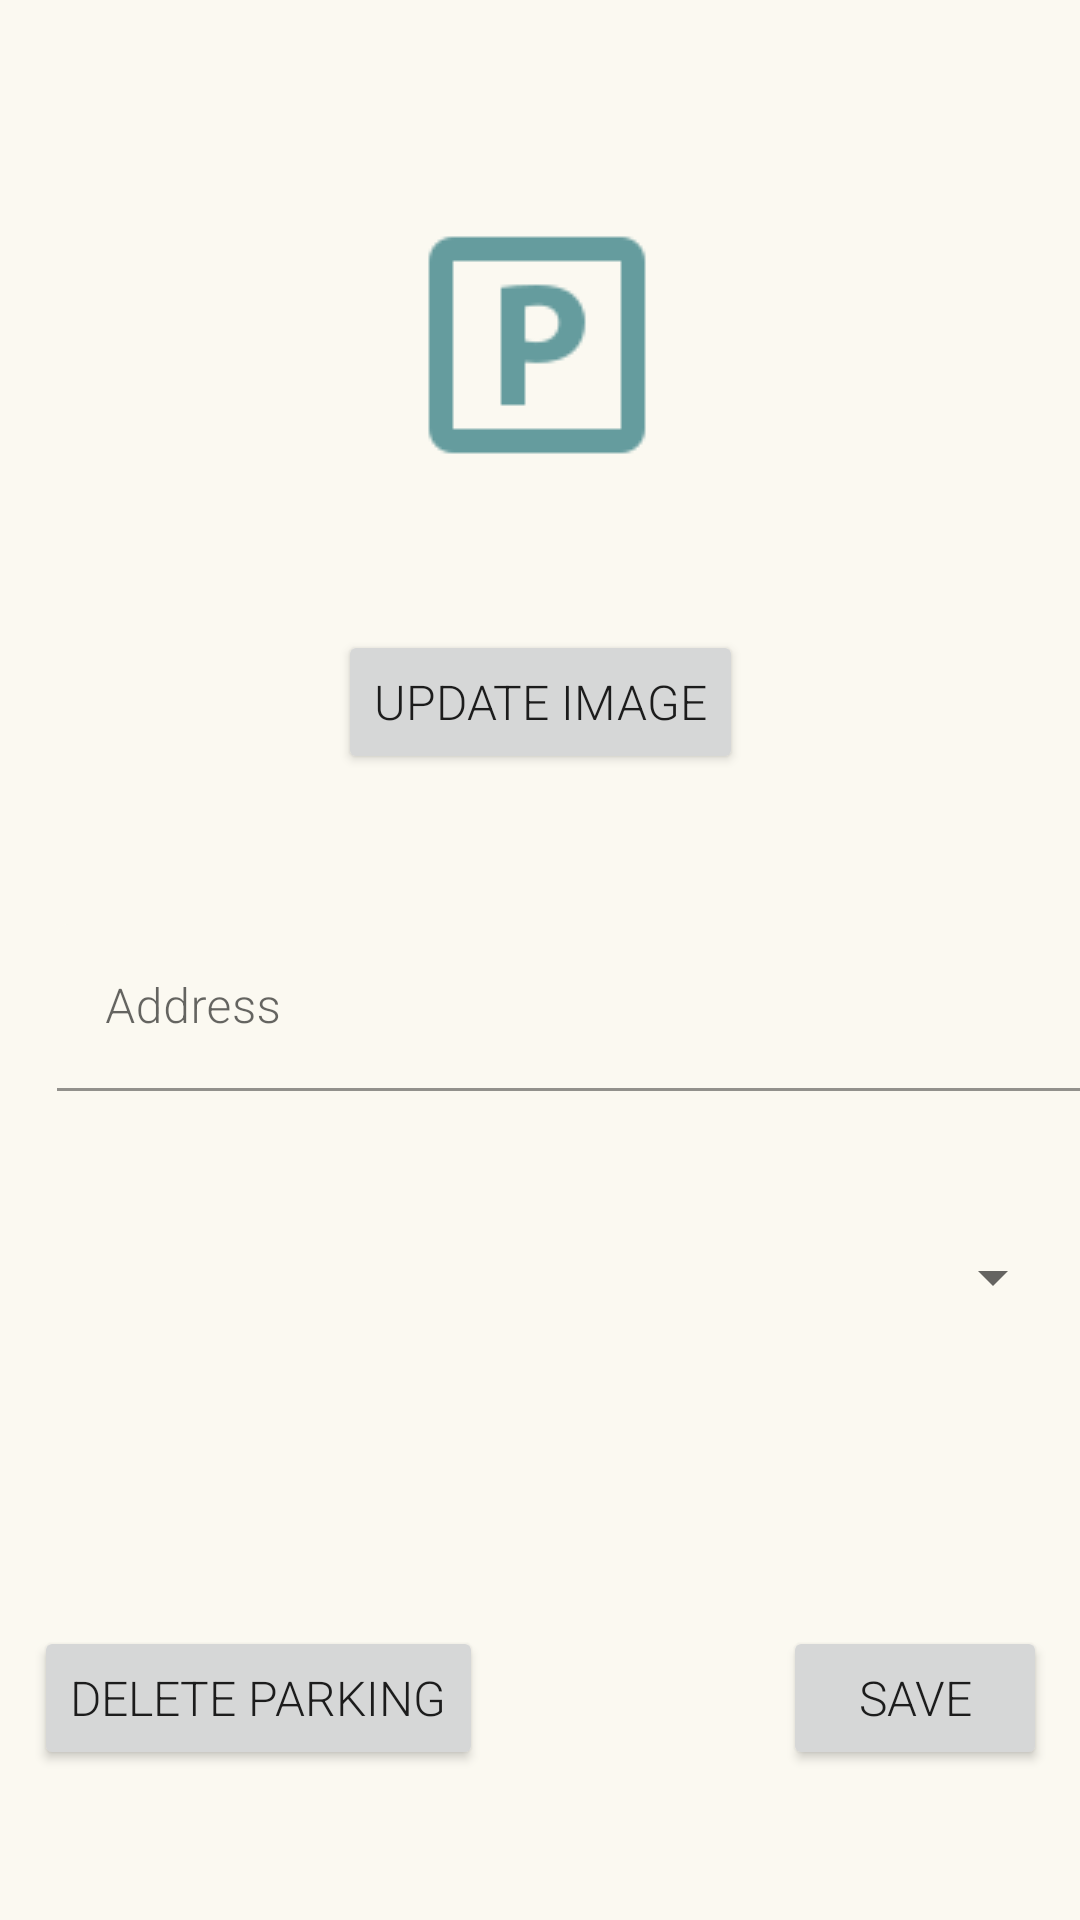

Android layout source for this screen:
<!-- AndroidManifest.xml: application theme Theme.Parksharenew -->
<!-- res/layout/fragment_edit_parking_spot.xml -->
<?xml version="1.0" encoding="utf-8"?>
<androidx.constraintlayout.widget.ConstraintLayout xmlns:android="http://schemas.android.com/apk/res/android"
    xmlns:app="http://schemas.android.com/apk/res-auto"
    xmlns:tools="http://schemas.android.com/tools"
    android:layout_width="match_parent"
    android:layout_height="match_parent"
    tools:context=".modules.parkingSpots.AddParkingFragment">


    <ImageView
        android:id="@+id/imParkingImageEditParking"
        android:layout_width="wrap_content"
        android:layout_height="150dp"
        android:layout_marginStart="8dp"
        android:layout_marginTop="40dp"
        android:layout_marginEnd="8dp"
        app:layout_constraintEnd_toEndOf="parent"
        app:layout_constraintHorizontal_bias="0.496"
        app:layout_constraintStart_toStartOf="parent"
        app:layout_constraintTop_toTopOf="parent"
        app:srcCompat="@drawable/parking_icon" />

    <com.google.android.material.textfield.TextInputLayout
        android:id="@+id/ptAddressEditParking"
        android:layout_width="350dp"
        android:layout_height="wrap_content"
        android:layout_marginStart="20dp"
        android:layout_marginTop="50dp"
        android:layout_marginEnd="20dp"
        android:hint="Address"
        android:inputType="text"
        app:boxBackgroundColor="#FBF9F1"
        app:layout_constraintEnd_toEndOf="parent"
        app:layout_constraintHorizontal_bias="0.04"
        app:layout_constraintStart_toStartOf="parent"
        app:layout_constraintTop_toBottomOf="@+id/btnUpdateImageEditParking">

        <com.google.android.material.textfield.TextInputEditText
            android:layout_width="350dp"
            android:layout_height="wrap_content" />
    </com.google.android.material.textfield.TextInputLayout>

    <Spinner
        android:id="@+id/spCityEditParking"
        android:layout_width="350dp"
        android:layout_height="wrap_content"
        android:layout_marginStart="20dp"
        android:layout_marginTop="50dp"
        android:layout_marginEnd="20dp"
        android:layout_centerInParent="true"
        android:spinnerMode="dropdown"
        app:layout_constraintEnd_toEndOf="parent"
        app:layout_constraintStart_toStartOf="parent"
        app:layout_constraintTop_toBottomOf="@+id/ptAddressEditParking" />

    <Button
        android:id="@+id/btnSaveEditParking"
        android:layout_width="wrap_content"
        android:layout_height="wrap_content"
        android:layout_marginStart="100dp"
        android:layout_marginEnd="20dp"
        android:layout_marginBottom="50dp"
        android:text="save"
        android:textSize="16sp"
        app:layout_constraintBottom_toBottomOf="parent"
        app:layout_constraintEnd_toEndOf="parent"
        app:layout_constraintHorizontal_bias="0.5"
        app:layout_constraintStart_toEndOf="@+id/btnDeleteEditParking" />

    <Button
        android:id="@+id/btnDeleteEditParking"
        android:layout_width="wrap_content"
        android:layout_height="wrap_content"
        android:layout_marginStart="20dp"
        android:layout_marginBottom="50dp"
        android:text="delete parking"
        android:textSize="16sp"
        app:layout_constraintBottom_toBottomOf="parent"
        app:layout_constraintEnd_toStartOf="@+id/btnSaveEditParking"
        app:layout_constraintHorizontal_bias="0.5"
        app:layout_constraintStart_toStartOf="parent" />

    <Button
        android:id="@+id/btnUpdateImageEditParking"
        android:layout_width="wrap_content"
        android:layout_height="wrap_content"
        android:layout_marginTop="20dp"
        android:text="update Image"
        android:textSize="16sp"
        app:layout_constraintEnd_toEndOf="parent"
        app:layout_constraintStart_toStartOf="parent"
        app:layout_constraintTop_toBottomOf="@+id/imParkingImageEditParking" />



</androidx.constraintlayout.widget.ConstraintLayout>
<!-- resources referenced by this layout -->
<resources>
  <!-- drawable parking_icon: png bitmap (drawable, 1095 bytes) -->
  <style name="Theme.Parksharenew" parent="Base.Theme.Parksharenew" />
  <style name="Base.Theme.Parksharenew" parent="Theme.MaterialComponents.Light.DarkActionBar">
          
          <item name="android:colorBackground">@color/background</item>
          <item name="colorPrimary">@color/lightBlue</item>
          <item name="fontFamily">sans-serif-light</item>
      </style>
  <color name="background">#FBF9F1</color>
  <color name="lightBlue">#659C9E</color>
</resources>
